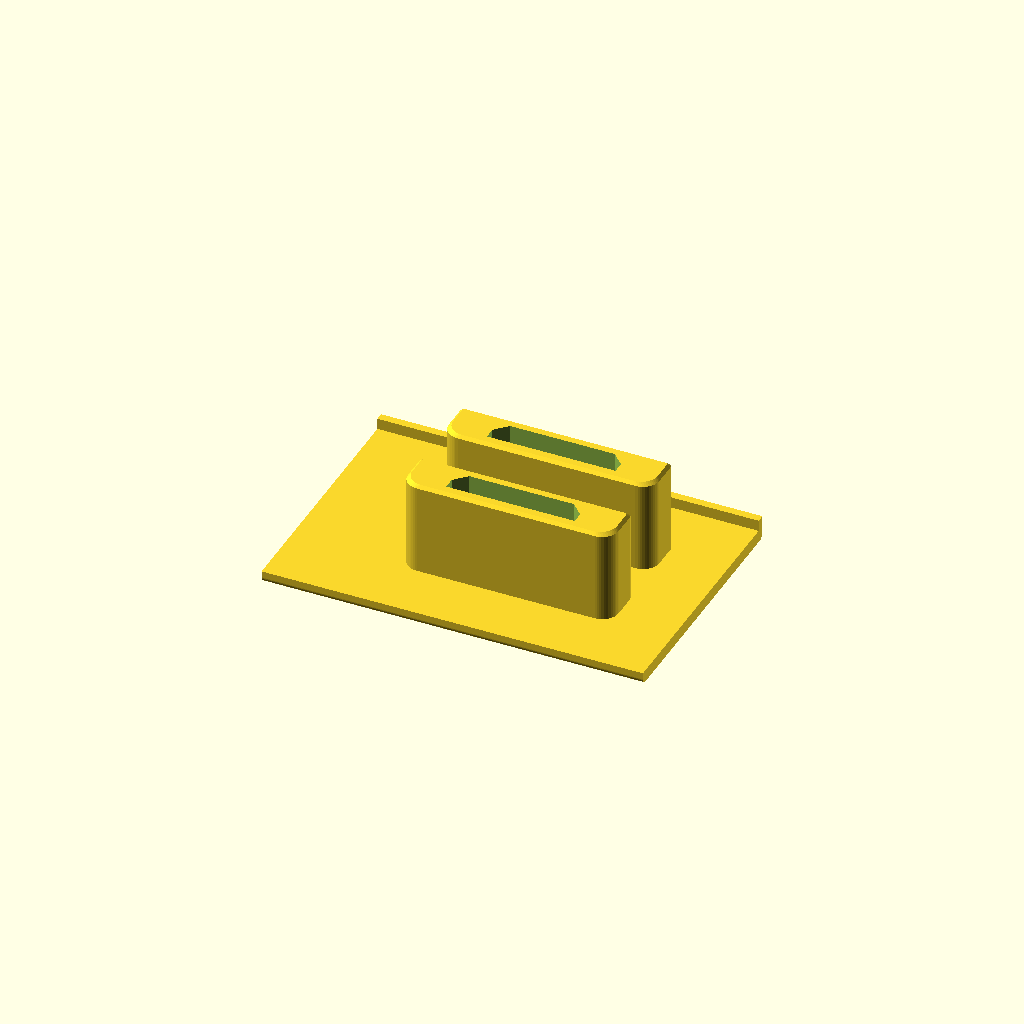
Cell 1: rendered with the file's own defaults.
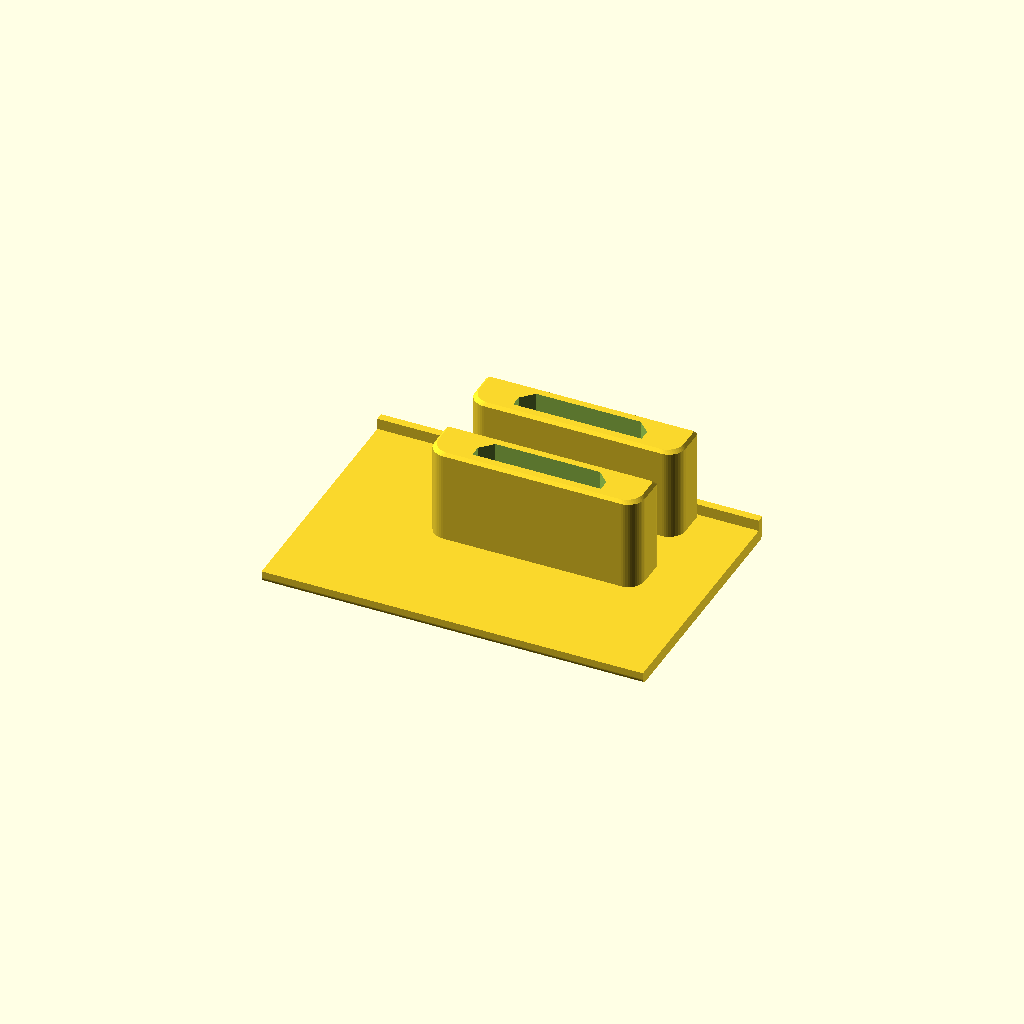
Cell 2 — slotB_z0 set to 19.1, the other parameters unchanged.
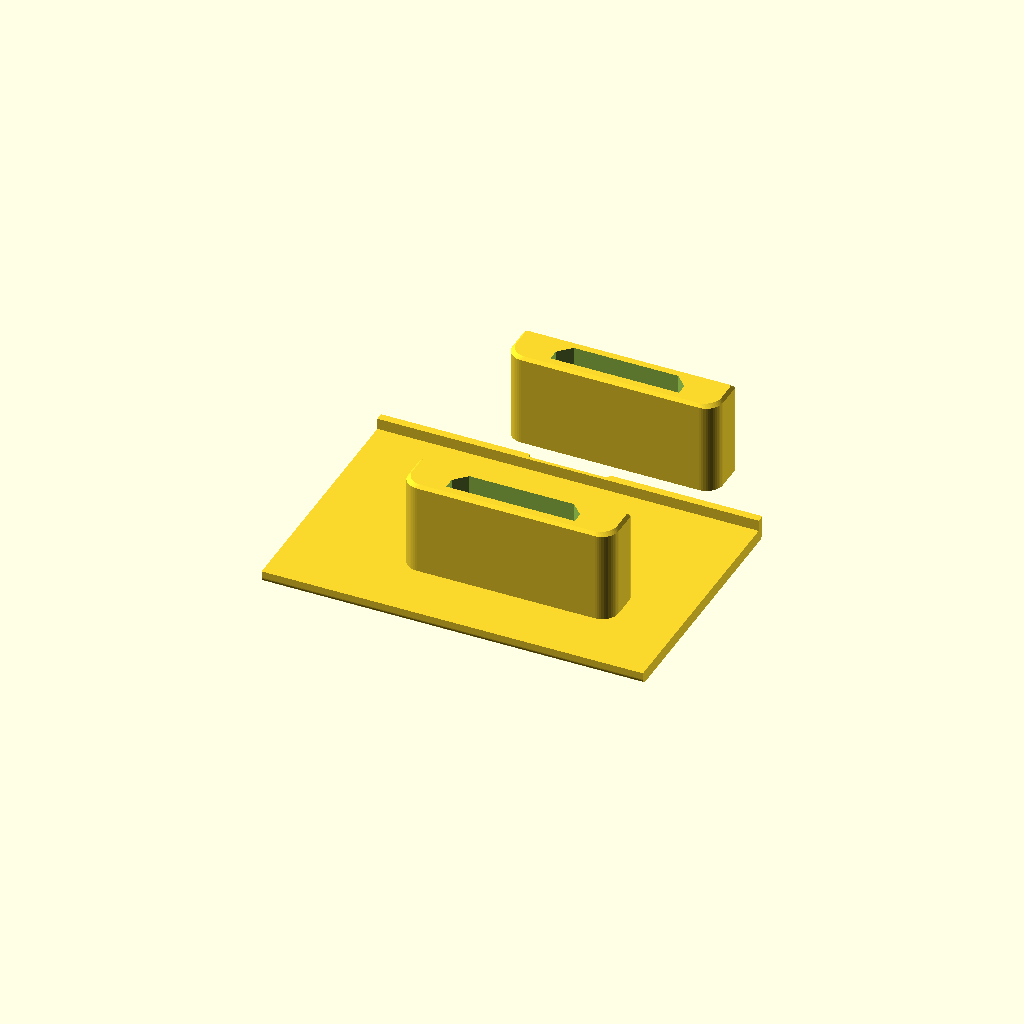
Cell 3 — slots_span set to 46.4, the other parameters unchanged.
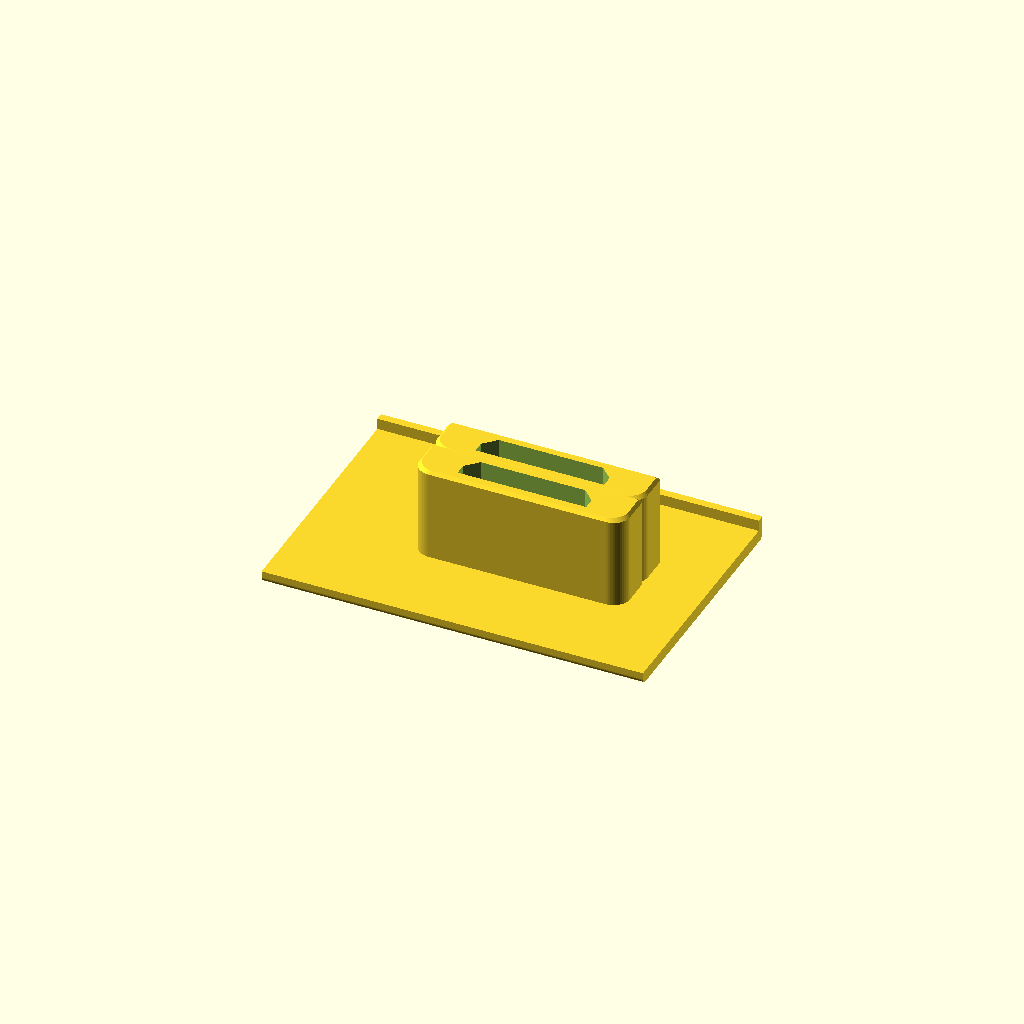
Cell 4: slot_w = 16.6 (everything else at default).
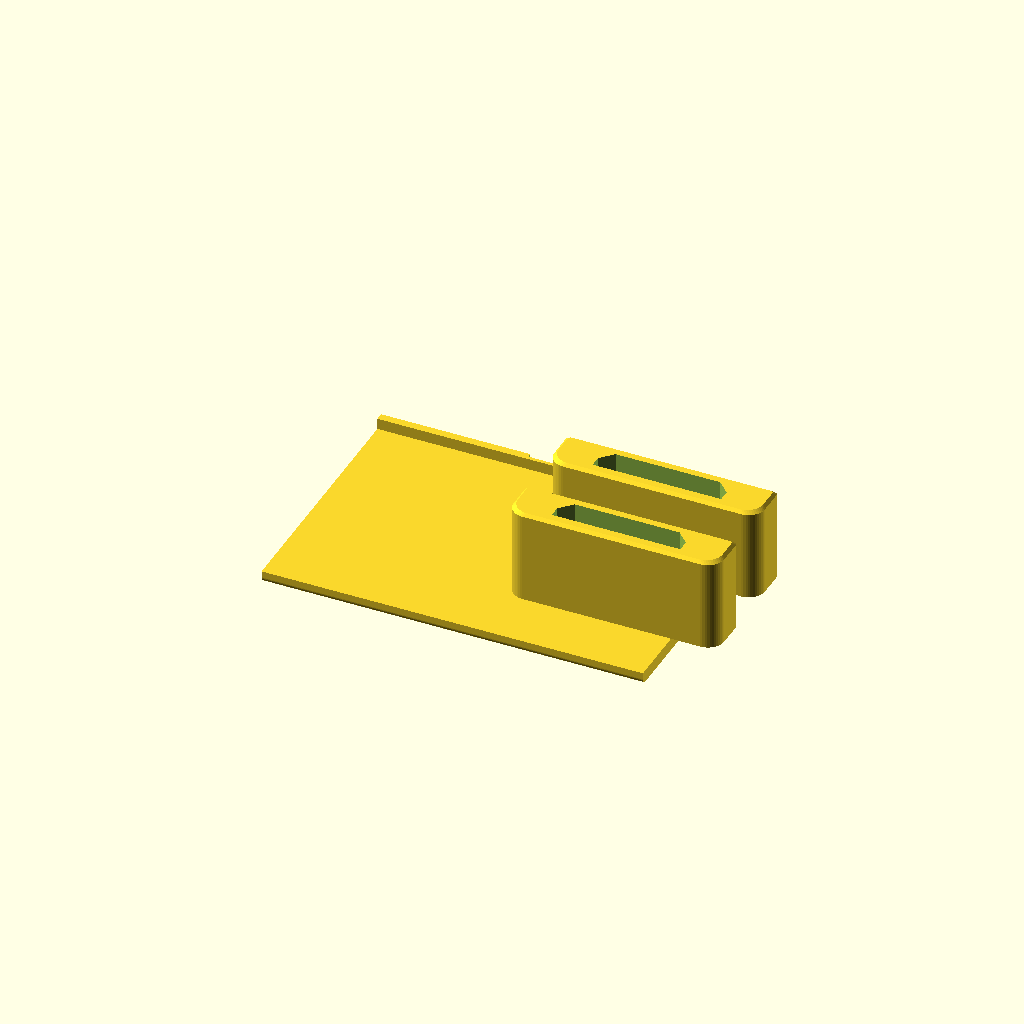
Cell 5: the same model with slot_len = 72.
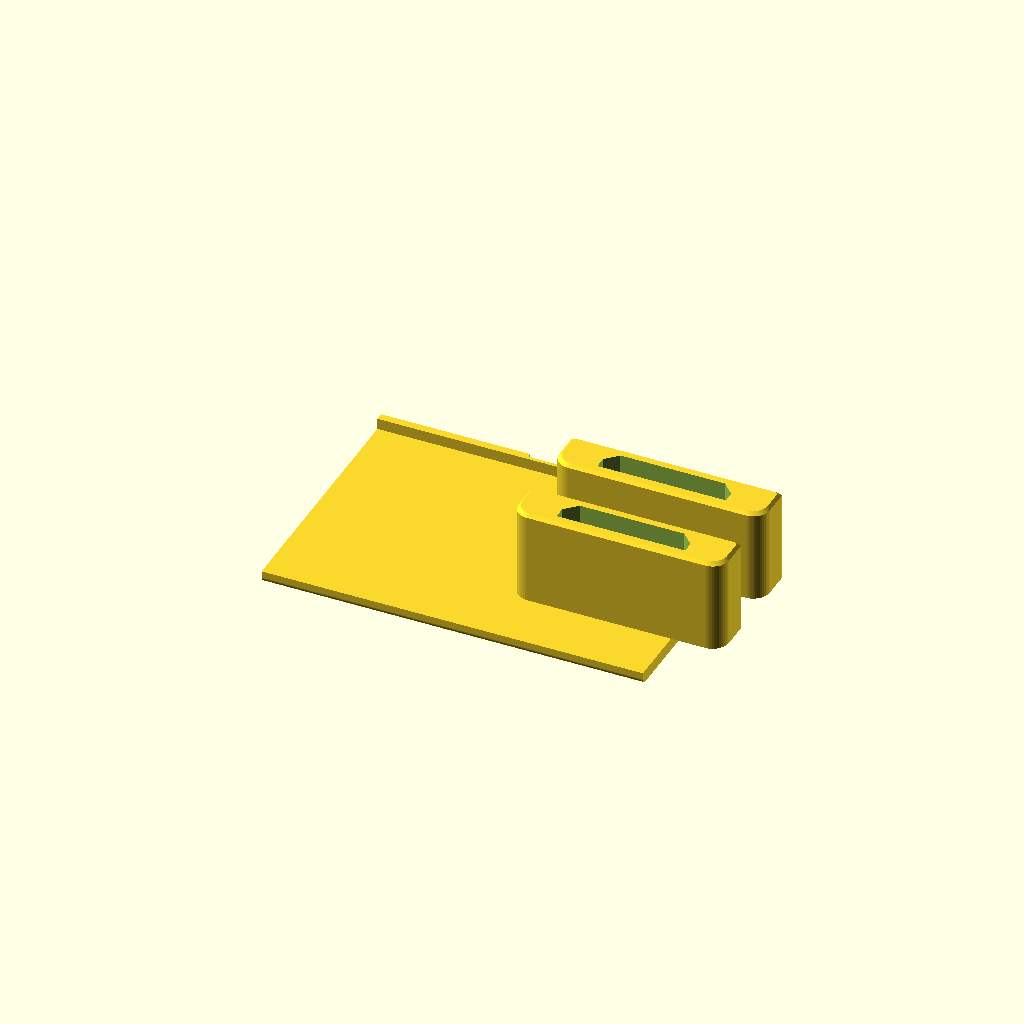
Cell 6 — slot_x0 set to 37.6, the other parameters unchanged.
One fixed orthographic camera (rotation 55°, 0°, 25°; colour scheme Cornfield) for every cell.
Source of the model, wii_memory_card_cover/cover.scad:
// Wii (RVL-001) friction-fit memory card slot cover

/* [Slots] */
// Distance from the console's outer surface (hinge side) to slot B's near wall
slotB_z0 = 9.55;
// Distance between the two slots' outer walls
slots_span = 23.2;
// Narrow width of a slot opening in the trim
slot_w = 8.3;
// Long side of a slot opening in the trim
slot_len = 36.0;
// Distance from the controller-port-door end to the near end of the slots
slot_x0 = 18.8;

/* [Plug] */
// Card width (along X). Real card ~35.6; less = more slack against x errors
plug_w = 35.9;   // 35.2 loose; 36.1 too tight; 35.7 left ~0.2 play -> 35.9
// Card thickness (along Z).
plug_t = 7.5;    // 7.0 had ~1.0 total play; +0.9 was too tight -> +0.5
// Plug length, measured from the cover's inner face
plug_len = 16;   // 12 only reached ~0.4 past the connector tongue tip (11.3 from bezel)
// Lead-in chamfer at the plug tip
tip_chamfer = 0.5;
// Edge radius on the card's bottom-half side
r_bottom = 2.8;
// Edge radius on the card's lid side
r_lid = 0.5;
// Shrink the connector mouth cross-section by this much on every side
mouth_shrink = 0.2;

/* [Cover outline] */
// Length along the console (64.32 + 0.65 so both end gaps are ~0.35)
cover_len = 64.97;
// Hinge-side edge (0 - 0.35: gap 0.7 like the original door)
cover_z_min = -0.35;
// Far edge (44 - 0.65: flush with the console's flat face)
cover_z_max = 43.35;
// Plate thickness
plate_t = 2.1;
// Radius of the two long outer edges of the visible face
edge_r = 1.0;

/* [Lip] */
// Lip thickness (along Z), flush with the far edge
lip_t = 1.36;   // was 1.56: lip bound over the last ~1 mm of insertion; 1.16 too thin
// Lip height below the plate's inner face
lip_h = 1.9;
// Notch in the lip: start along X, width, depth into the lip from the far edge,
// height from the lip's free end, inner corner radius
notch_x0 = 25.36;
notch_w = 13.6;
notch_depth = 0.75;
notch_h = 1.2;
notch_r = 0.3;

/* [Hidden] */
$fn = 48;
plate_inner_y = -plate_t;
eps = 0.01;

slotB_zc = slotB_z0 + slot_w/2;
slotA_zc = slotB_z0 + slots_span - slot_w/2;
slot_xc = slot_x0 + slot_len/2;

// Card connector mouth: 22.3 wide at the bottom-half side, with 45-degree
// chamfers to 18.0 on the lid side; spans 1.55..6.0 above the bottom face (of 7.0); 13.5 deep.
mouth_depth = 13.5;

// Cross-section of plate + lip in the (Y, Z) plane, extruded along X.
module cover_2d() {
    // plate with rounded outer long edges
    hull() {
        translate([-plate_t, cover_z_min]) {
            square([plate_t - edge_r, cover_z_max - cover_z_min]);
        }
        for (zc = [cover_z_min + edge_r, cover_z_max - edge_r]) {
            translate([-edge_r, zc]) circle(r = edge_r);
        }
    }
    // lip on the far side
    translate([-plate_t - lip_h, cover_z_max - lip_t]) {
        square([lip_h + eps, lip_t]);
    }
}

// Notch cross-section in the (X, Z) plane, rounded inner corners.
module notch_2d() {
    z_in = cover_z_max - notch_depth;
    hull() {
        for (x = [notch_x0 + notch_r, notch_x0 + notch_w - notch_r]) {
            translate([x, z_in + notch_r]) {
                circle(r = notch_r, $fn = 24);
            }
        }
        translate([notch_x0, z_in + notch_r]) {
            square([notch_w, notch_depth]);
        }
    }
}

module cover_base() {
    difference() {
        // (Y, Z) profile extruded along +X
        rotate([90, 0, 90]) {
            linear_extrude(cover_len) {
                cover_2d();
            }
        }
        // notch: (X, Z) profile extruded along -Y from the lip's free end
        translate([0, -plate_t - lip_h - 1, 0]) rotate([-90, 0, 0]) {
            mirror([0, 1, 0]) {
                linear_extrude(notch_h + 1) {
                    notch_2d();
                }
            }
        }
    }
}

// 2D card cross-section in local (u = width, v = thickness) coordinates,
// centred; v<0 is the bottom-half side (big radius), v>0 the lid side.
module card_profile(w, t) {
    hull() {
        for (su = [-1, 1]) {
            translate([su * (w/2 - r_bottom), -t/2 + r_bottom]) {
                circle(r = r_bottom);
            }
            translate([su * (w/2 - r_lid), t/2 - r_lid]) {
                circle(r = r_lid);
            }
        }
    }
}

module mouth_profile(t) {
    // v measured from the bottom face (-t/2)
    v0 = -t/2 + 1.55; v1 = -t/2 + 3.8; v2 = -t/2 + 6.0;
    polygon([[-11.15, v0], [11.15, v0], [11.15, v1], [9.0, v2],
             [-9.0, v2], [-11.15, v1]]);
}

module plug() {
    body_len = plug_len - tip_chamfer;
    difference() {
        union() {
            linear_extrude(body_len) card_profile(plug_w, plug_t);
            // chamfered tip
            hull() {
                translate([0, 0, body_len - eps]) {
                    linear_extrude(eps) {
                        card_profile(plug_w, plug_t);
                    }
                }
                translate([0, 0, plug_len - eps]) {
                    linear_extrude(eps) {
                        card_profile(plug_w - 2*tip_chamfer, plug_t - 2*tip_chamfer);
                    }
                }
            }
        }
        d = min(mouth_depth, plug_len - 2);
        translate([0, 0, plug_len - d]) {
            linear_extrude(d + 1) {
                offset(delta = -mouth_shrink) {
                    mouth_profile(plug_t);
                }
            }
        }
    }
}

module plug_pos(zc) {
    translate([slot_xc, plate_inner_y + eps, zc]) {
        rotate([90, 0, 0]) {
            children();
        }
    }
}

module cover() {
    rotate([-90, 0, 0]) {
        cover_base();
        plug_pos(slotB_zc) {
            plug();
        }
        plug_pos(slotA_zc) {
            plug();
        }
    }
}

cover();
Customizer parameters (derived from the source; name, type, default, range or options):
slotB_z0: number, default 9.55
slots_span: number, default 23.2
slot_w: number, default 8.3
slot_len: number, default 36
slot_x0: number, default 18.8
plug_w: number, default 35.9
plug_t: number, default 7.5
plug_len: number, default 16
tip_chamfer: number, default 0.5
r_bottom: number, default 2.8
r_lid: number, default 0.5
mouth_shrink: number, default 0.2
cover_len: number, default 64.97
cover_z_min: number, default -0.35
cover_z_max: number, default 43.35
plate_t: number, default 2.1
edge_r: number, default 1
lip_t: number, default 1.36
lip_h: number, default 1.9
notch_x0: number, default 25.36
notch_w: number, default 13.6
notch_depth: number, default 0.75
notch_h: number, default 1.2
notch_r: number, default 0.3
